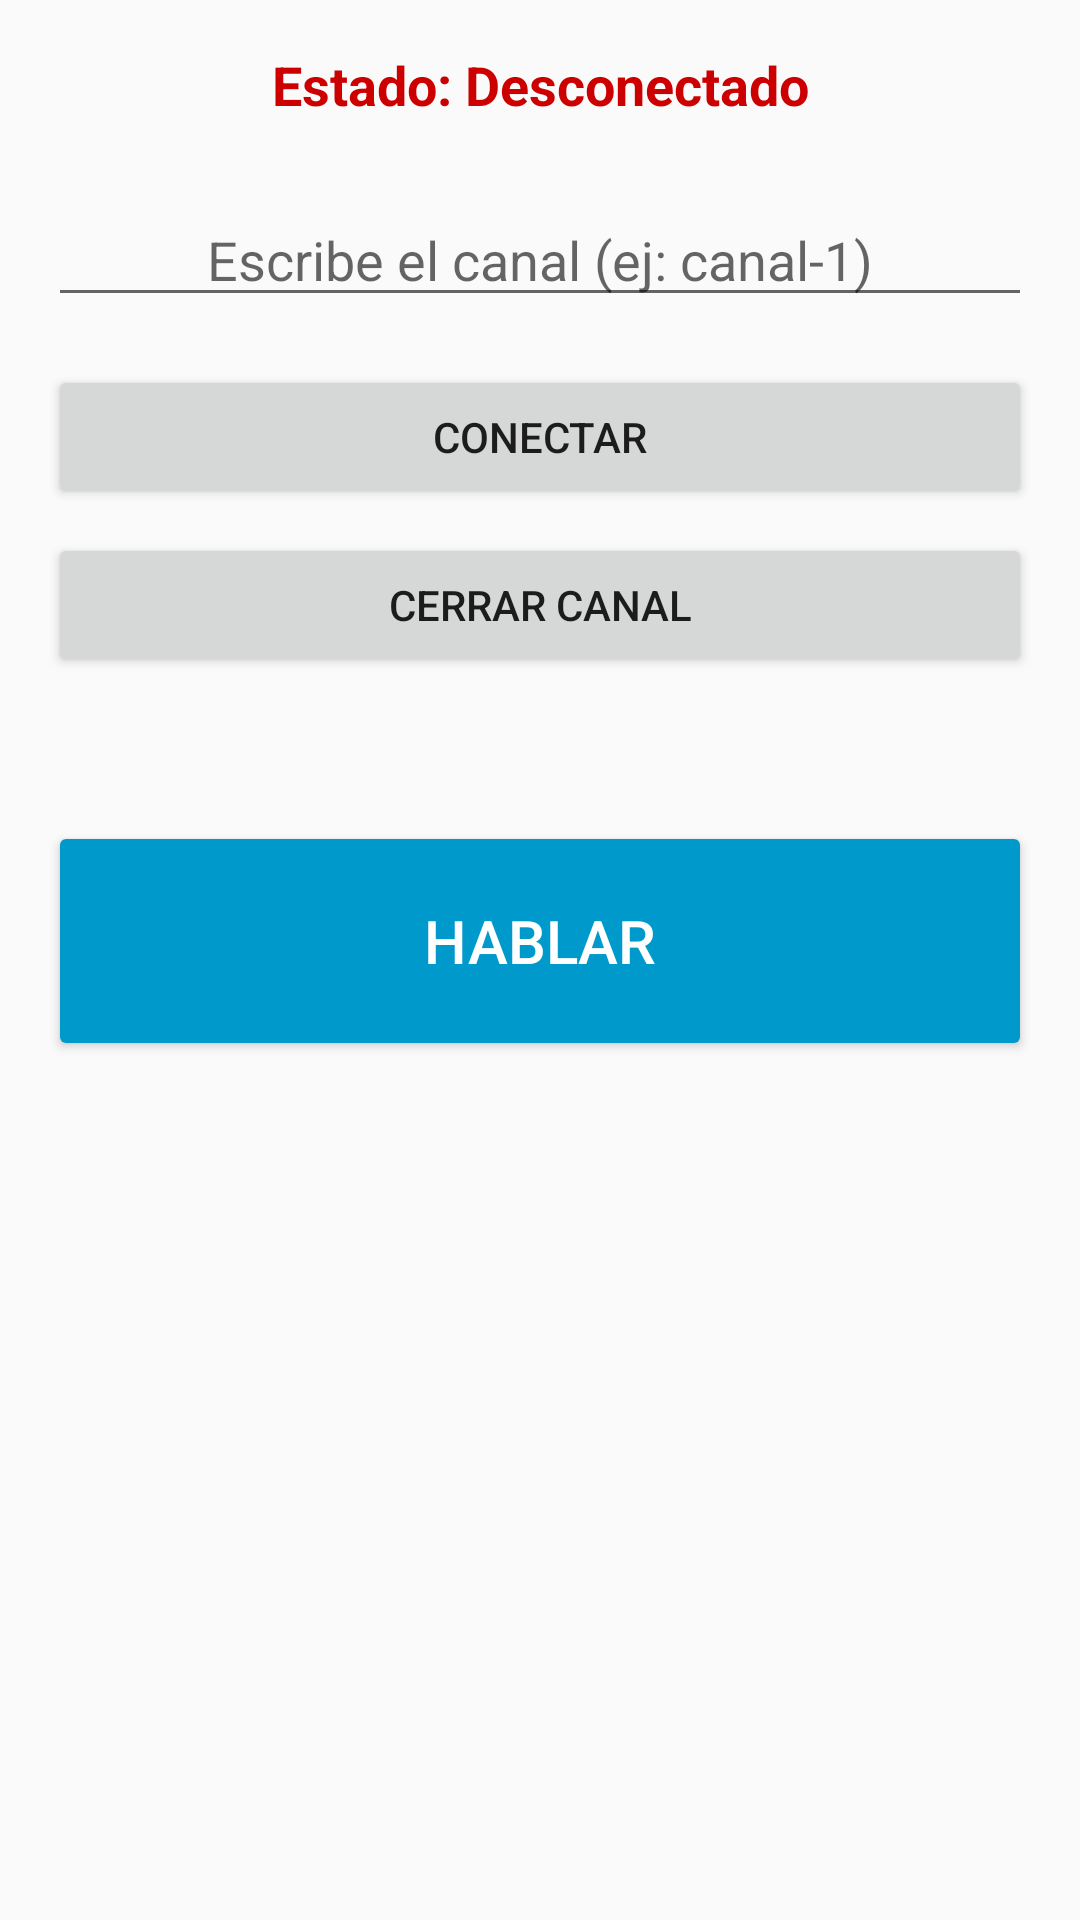

Produce the Android XML layout that renders to this screen, including the resource entries it uses.
<!-- AndroidManifest.xml: activity theme Theme.GopeTalk -->
<!-- res/layout/fragment_walkie_talkie.xml -->
<?xml version="1.0" encoding="utf-8"?>
<androidx.constraintlayout.widget.ConstraintLayout
    xmlns:android="http://schemas.android.com/apk/res/android"
    xmlns:app="http://schemas.android.com/apk/res-auto"
    android:id="@+id/walkieTalkieLayout"
    android:layout_width="match_parent"
    android:layout_height="match_parent"
    android:padding="16dp">

    <TextView
        android:id="@+id/statusText"
        android:layout_width="0dp"
        android:layout_height="wrap_content"
        android:text="Estado: Desconectado"
        android:textSize="18sp"
        android:textStyle="bold"
        android:textColor="@android:color/holo_red_dark"
        android:gravity="center"
        app:layout_constraintTop_toTopOf="parent"
        app:layout_constraintStart_toStartOf="parent"
        app:layout_constraintEnd_toEndOf="parent"/>

    <EditText
        android:id="@+id/editChannelName"
        android:layout_width="0dp"
        android:layout_height="wrap_content"
        android:hint="Escribe el canal (ej: canal-1)"
        android:inputType="text"
        android:textAlignment="center"
        android:textSize="18sp"
        app:layout_constraintTop_toBottomOf="@id/statusText"
        app:layout_constraintStart_toStartOf="parent"
        app:layout_constraintEnd_toEndOf="parent"
        android:layout_marginTop="24dp"/>

    <Button
        android:id="@+id/btnConnect"
        android:layout_width="0dp"
        android:layout_height="wrap_content"
        android:text="Conectar"
        app:layout_constraintTop_toBottomOf="@id/editChannelName"
        app:layout_constraintStart_toStartOf="parent"
        app:layout_constraintEnd_toEndOf="parent"
        android:layout_marginTop="16dp"/>

    <Button
        android:id="@+id/btnDisconnect"
        android:layout_width="0dp"
        android:layout_height="wrap_content"
        android:text="Cerrar canal"
        app:layout_constraintTop_toBottomOf="@id/btnConnect"
        app:layout_constraintStart_toStartOf="parent"
        app:layout_constraintEnd_toEndOf="parent"
        android:layout_marginTop="8dp"/>

    <Button
        android:id="@+id/btnTalk"
        android:layout_width="0dp"
        android:layout_height="80dp"
        android:text="Hablar"
        android:textSize="20sp"
        android:backgroundTint="@android:color/holo_blue_dark"
        android:textColor="@android:color/white"
        app:layout_constraintTop_toBottomOf="@id/btnDisconnect"
        app:layout_constraintStart_toStartOf="parent"
        app:layout_constraintEnd_toEndOf="parent"
        android:layout_marginTop="48dp"/>

</androidx.constraintlayout.widget.ConstraintLayout>
<!-- resources referenced by this layout -->
<resources>
  <style name="Theme.GopeTalk" parent="Theme.AppCompat.Light.NoActionBar" />
</resources>
